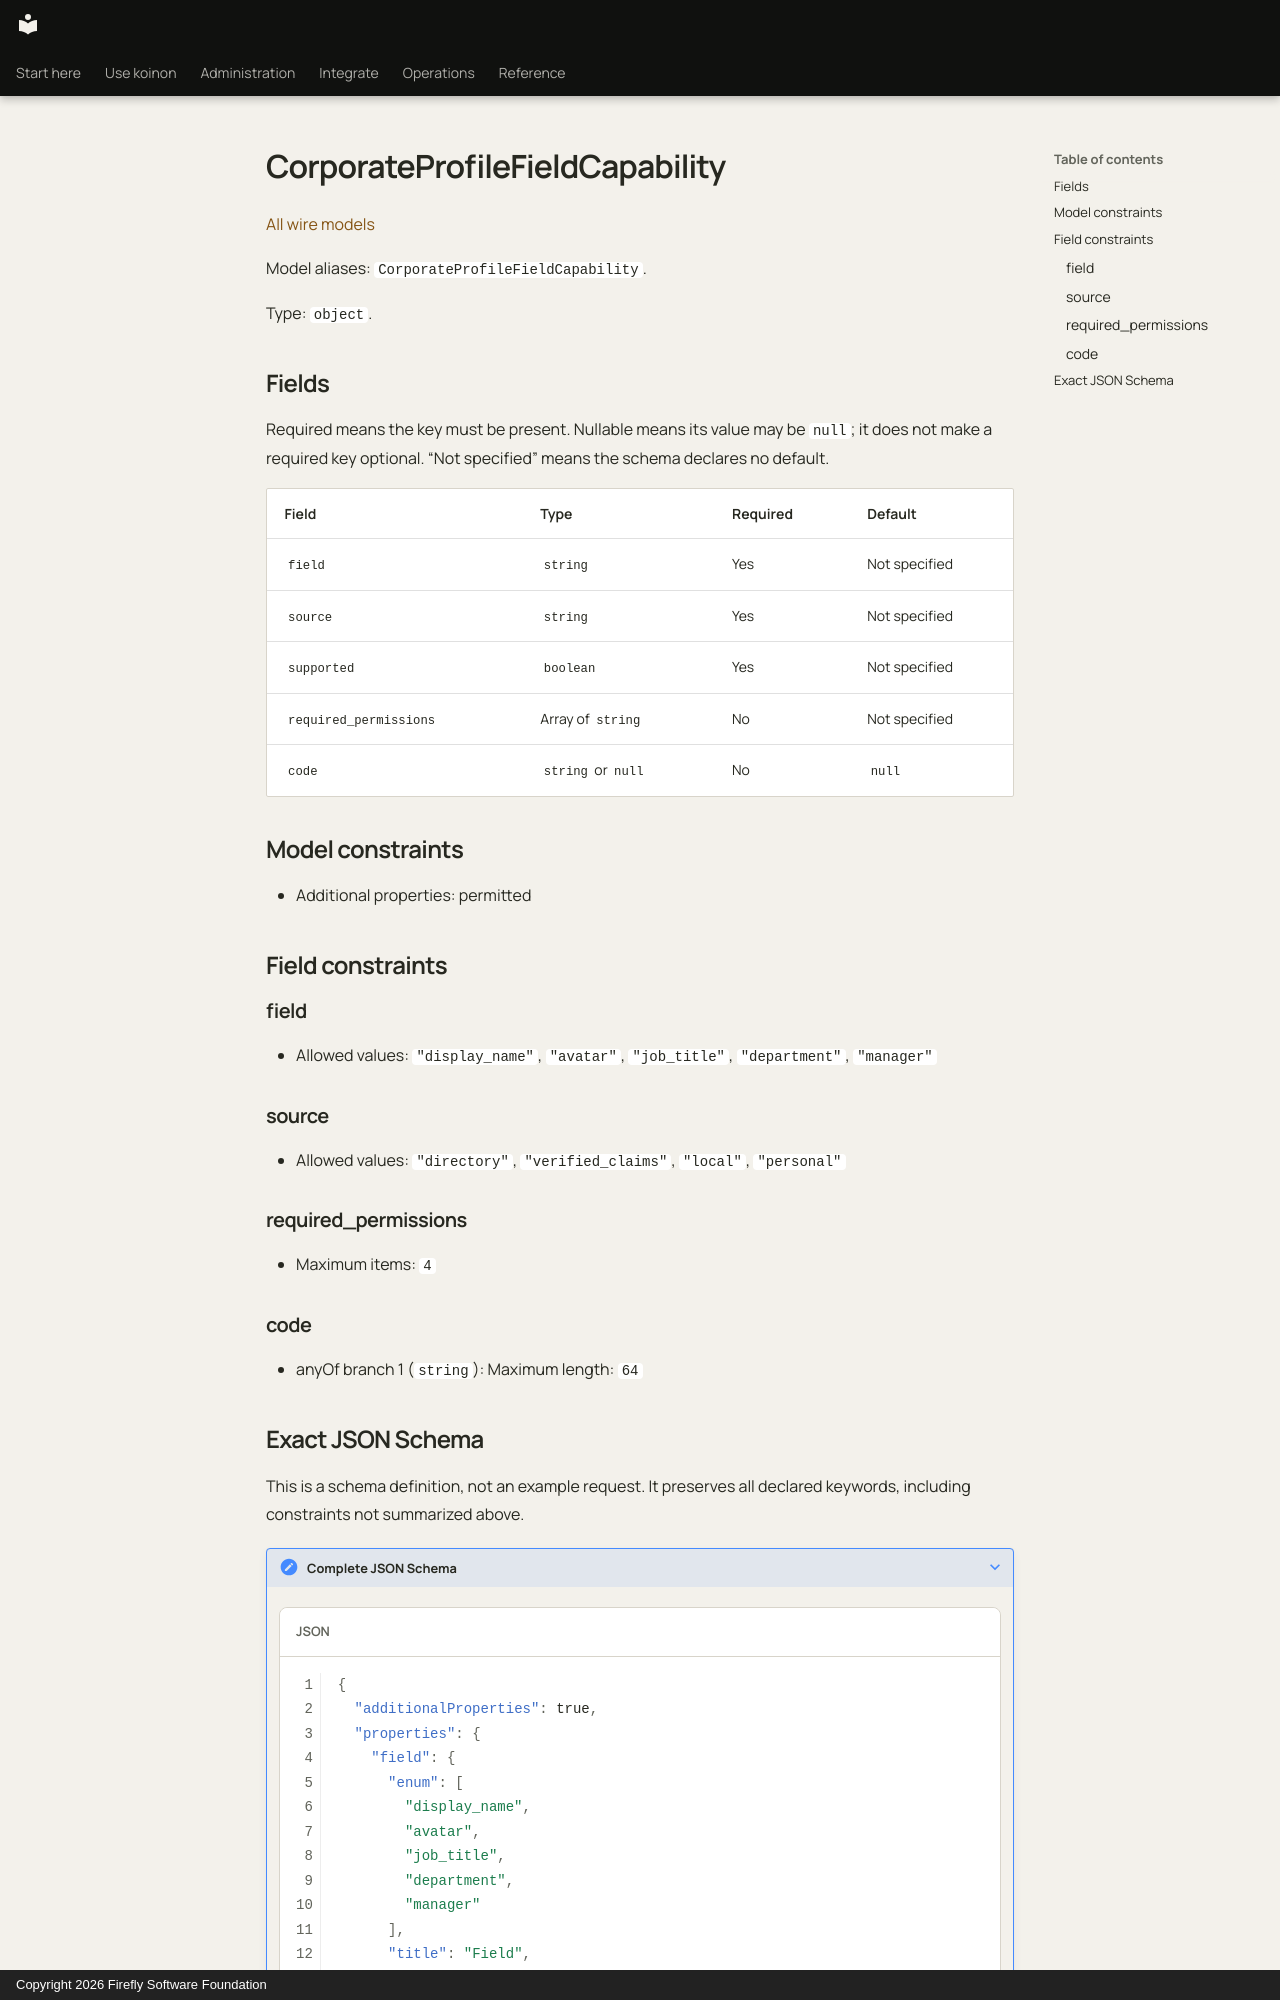

repository: fireflyframework/firefly-koinon · page: reference/models/corporateprofilefieldcapability/index.html · generator: mkdocs · copyright: Copyright 2026 Firefly Software Foundation

<!-- Copyright 2026 Firefly Software Foundation -->
<!-- SPDX-License-Identifier: Apache-2.0 -->

# CorporateProfileFieldCapability

[All wire models](index.md)

Model aliases: `CorporateProfileFieldCapability`.

Type: `object`.

## Fields

Required means the key must be present. Nullable means its value may be `null`; it does not make a required key optional. “Not specified” means the schema declares no default.

| Field | Type | Required | Default |
| --- | --- | --- | --- |
| `field` | `string` | Yes | Not specified |
| `source` | `string` | Yes | Not specified |
| `supported` | `boolean` | Yes | Not specified |
| `required_permissions` | Array of `string` | No | Not specified |
| `code` | `string` or `null` | No | `null` |

## Model constraints

- Additional properties: permitted

## Field constraints

### field

- Allowed values: `"display_name"`, `"avatar"`, `"job_title"`, `"department"`, `"manager"`

### source

- Allowed values: `"directory"`, `"verified_claims"`, `"local"`, `"personal"`

### required_permissions

- Maximum items: `4`

### code

- anyOf branch 1 (`string`): Maximum length: `64`
